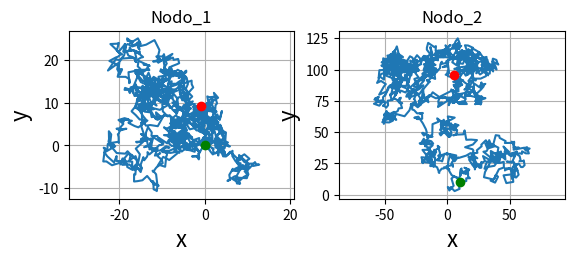

Write Python code to recreate this figure.
# -*- coding: utf-8 -*-
"""
Created on Sat Sep 09 09:40:03 2017

@author: Usuario
"""

import numpy as np
from pylab import plot, show, grid, xlabel, ylabel,title,axis
import matplotlib.pyplot as plt
from scipy.stats import norm


def brownian(x0, n, dt, delta, out=None):
    global x_cant
    x0 = np.asarray(x0)


    r = norm.rvs(size=x0.shape + (n,), scale=delta*np.sqrt(dt))
    x_cant=np.random.randint(10,100,n)
    if out is None:
        out = np.empty(r.shape)

 
    np.cumsum(r, axis=-1, out=out)

    out += np.expand_dims(x0, axis=-1)

    return out
    
# Proceso de weiner.
delta = 5
delta1 = 15
# Tiempo total de simulación.
T = 50.0
T1 = 50.0
# Número de pasos.
N = 1500
N1 = 1500
# Tamaño de pasos
dt = T/N
dt1 = T/N
# Número de realizaciones generadas.
#m = 20
x_cantidad=np.empty((2,N+1))
x_cantidad[0,0]=5000

x = np.empty((2,N+1))
x[:, 0] = 0.0
x1 = np.empty((2,N+1))
x1[:, 0] = 10.0
# Initial values of x.
#

brownian(x[:,0], N, dt, delta, out=x[:,1:])

plt.subplot(2,2,1)
plot(x[0],x[1])


plot(x[0,0],x[1,0], 'go')
plot(x[0,-1], x[1,-1], 'ro')
title('Nodo_1')
xlabel('x', fontsize=16)
ylabel('y', fontsize=16)
axis('equal')
grid(True)

brownian(x1[:,0], N1, dt1, delta1, out=x1[:,1:])

plt.subplot(2,2,2)
plot(x1[0],x1[1])
plot(x1[0,0],x1[1,0], 'go')
plot(x1[0,-1], x1[1,-1], 'ro')

#t = np.linspace(0.0, N*dt, N+1)
#for k in range(m):
#    plot(t, x[k],'bo')
#xlabel('t', fontsize=16)
#ylabel('x', fontsize=16)
#grid(True)
#show()
title('Nodo_2')
xlabel('x', fontsize=16)
ylabel('y', fontsize=16)
axis('equal')
grid(True)
show()